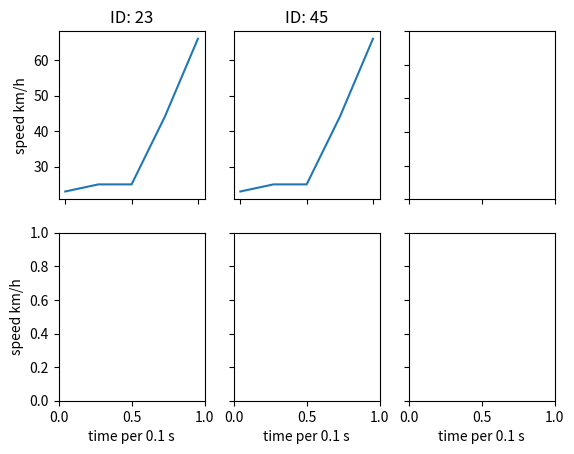

Write the Python code that produced this figure.
# -*- coding: utf-8 -*-

"""Tools to plot velocity, acceleration, curvation....
"""
# Author: Runsheng Xu <rxx3386@ucla.edu>
# License: MIT

import math
import numpy as np
import matplotlib.pyplot as plt


def draw_velocity_profile(velocity_list, ids):
    """
    draw velocity profile for all vehicle
    :param velocity_list: a list of velocity list
    :param id: a list of string recording each vehicle's id
    :return:
    """
    cols = 3
    rows = math.ceil(len(velocity_list) / cols)

    fig, axs = plt.subplots(rows + 1, cols)

    for i in range(len(velocity_list)):
        col = i % cols
        row = i // cols

        axs[row, col].plot(velocity_list[i])
        axs[row, col].set_title('ID: %d' % ids[i])

    for ax in axs.flat:
        ax.set(xlabel='time per 0.1 s', ylabel='speed km/h')

    for ax in axs.flat:
        ax.label_outer()

    plt.show()


if __name__ == '__main__':
    velocity_list = [[23, 25, 25, 44, 66], [23, 25, 25, 44, 66]]
    ids = [23, 45]
    draw_velocity_profile(velocity_list, ids)
